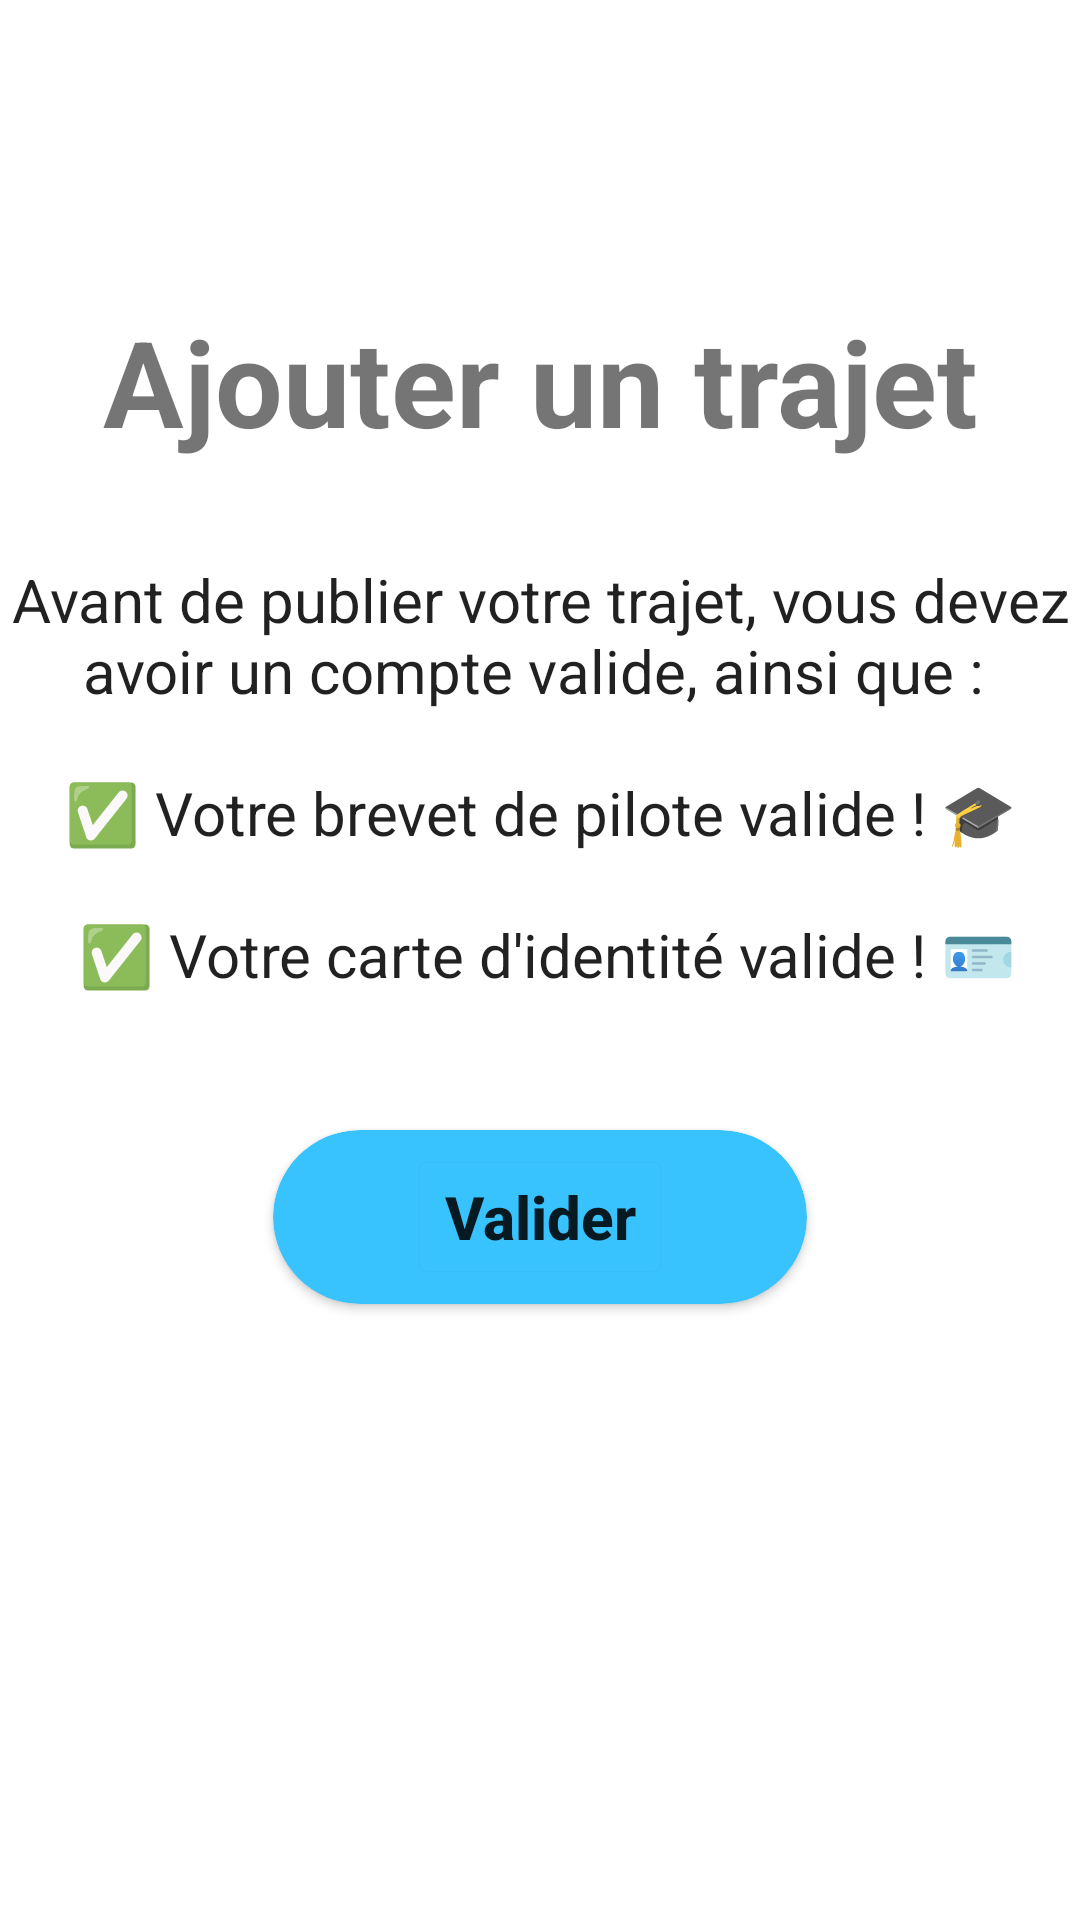

The Android layout XML behind this screen, and the referenced resources:
<!-- AndroidManifest.xml: application theme Theme.BlaBlaPlane -->
<!-- res/layout/fragment_adding.xml -->
<?xml version="1.0" encoding="utf-8"?>
<FrameLayout xmlns:android="http://schemas.android.com/apk/res/android"
    xmlns:app="http://schemas.android.com/apk/res-auto"
    xmlns:tools="http://schemas.android.com/tools"
    android:layout_width="match_parent"
    android:layout_height="match_parent"
    tools:context=".fragments.FragmentAdding">

    <androidx.constraintlayout.widget.ConstraintLayout
        android:layout_width="match_parent"
        android:layout_height="match_parent">

        <TextView
            android:id="@+id/frag_publish_title"
            android:layout_width="wrap_content"
            android:layout_height="wrap_content"
            android:layout_marginHorizontal="50dp"
            android:text="@string/addTripMessage"
            android:textSize="40sp"
            android:textStyle="bold"
            app:layout_constraintBottom_toBottomOf="parent"
            app:layout_constraintEnd_toEndOf="parent"
            app:layout_constraintHorizontal_bias="0.495"
            app:layout_constraintStart_toStartOf="parent"
            app:layout_constraintTop_toTopOf="parent"
            app:layout_constraintVertical_bias="0.171" />

        <TextView
            android:id="@+id/recapCreateTrip"
            android:layout_width="wrap_content"
            android:layout_height="wrap_content"
            android:labelFor="@id/EDIT_price"
            android:textAppearance="?android:textAppearanceListItem"
            android:text="@string/beforePostTrip"
            android:textAlignment="center"
            android:textSize="20sp"
            app:layout_constraintBottom_toBottomOf="parent"
            app:layout_constraintEnd_toEndOf="parent"
            app:layout_constraintHorizontal_bias="0.0"
            app:layout_constraintStart_toStartOf="parent"
            app:layout_constraintTop_toBottomOf="@+id/frag_publish_title"
            app:layout_constraintVertical_bias="0.096" />

        <androidx.cardview.widget.CardView
            android:id="@+id/btn_confirm_search"
            android:layout_width="wrap_content"
            android:layout_height="wrap_content"
            android:backgroundTint="@color/blue_primary"
            app:cardCornerRadius="30dp"
            app:layout_constraintBottom_toBottomOf="parent"
            app:layout_constraintEnd_toEndOf="parent"
            app:layout_constraintStart_toStartOf="parent"
            app:layout_constraintTop_toBottomOf="@+id/recapCreateTrip"
            app:layout_constraintVertical_bias="0.18">

            <Button
                android:id="@+id/btn_confirm_search_text"
                android:layout_width="wrap_content"
                android:layout_height="wrap_content"
                android:layout_gravity="center"
                android:layout_marginHorizontal="45dp"
                android:layout_marginVertical="5dp"
                android:backgroundTint="@color/blue_primary"
                android:outlineSpotShadowColor="@color/blue_primary"
                android:text="@string/RESEARCH_btn_validate_text"
                android:textAllCaps="false"
                android:textSize="20sp"
                android:textStyle="bold" />

        </androidx.cardview.widget.CardView>
    </androidx.constraintlayout.widget.ConstraintLayout>
</FrameLayout>
<!-- resources referenced by this layout -->
<resources>
  <color name="blue_primary">#39c3fe</color>
  <string name="RESEARCH_btn_validate_text">Valider</string>
  
      /* Accueil */
  <string name="addTripMessage">Ajouter un trajet</string>
  <string name="beforePostTrip">Avant de publier votre trajet, vous devez avoir un compte valide, ainsi que : \n\n ✅ Votre brevet de pilote valide ! 🎓 \n\n ✅ Votre carte d\'identité valide ! 🪪️</string>
  <style name="Theme.BlaBlaPlane" parent="Theme.MaterialComponents.DayNight.NoActionBar">
          
          <item name="colorPrimary">@color/blue_principal</item>
          <item name="colorPrimaryVariant">@color/blue</item>
          <item name="colorOnPrimary">@color/white</item>
          
          <item name="colorSecondary">@color/teal_200</item>
          <item name="colorSecondaryVariant">@color/teal_700</item>
          <item name="colorOnSecondary">@color/black</item>
          
          <item name="android:statusBarColor">?attr/colorPrimaryVariant</item>
          
      </style>
  <color name="white">#FFFFFFFF</color>
  <color name="teal_200">#FF03DAC5</color>
  <color name="teal_700">#FF018786</color>
  <color name="black">#FF000000</color>
</resources>
